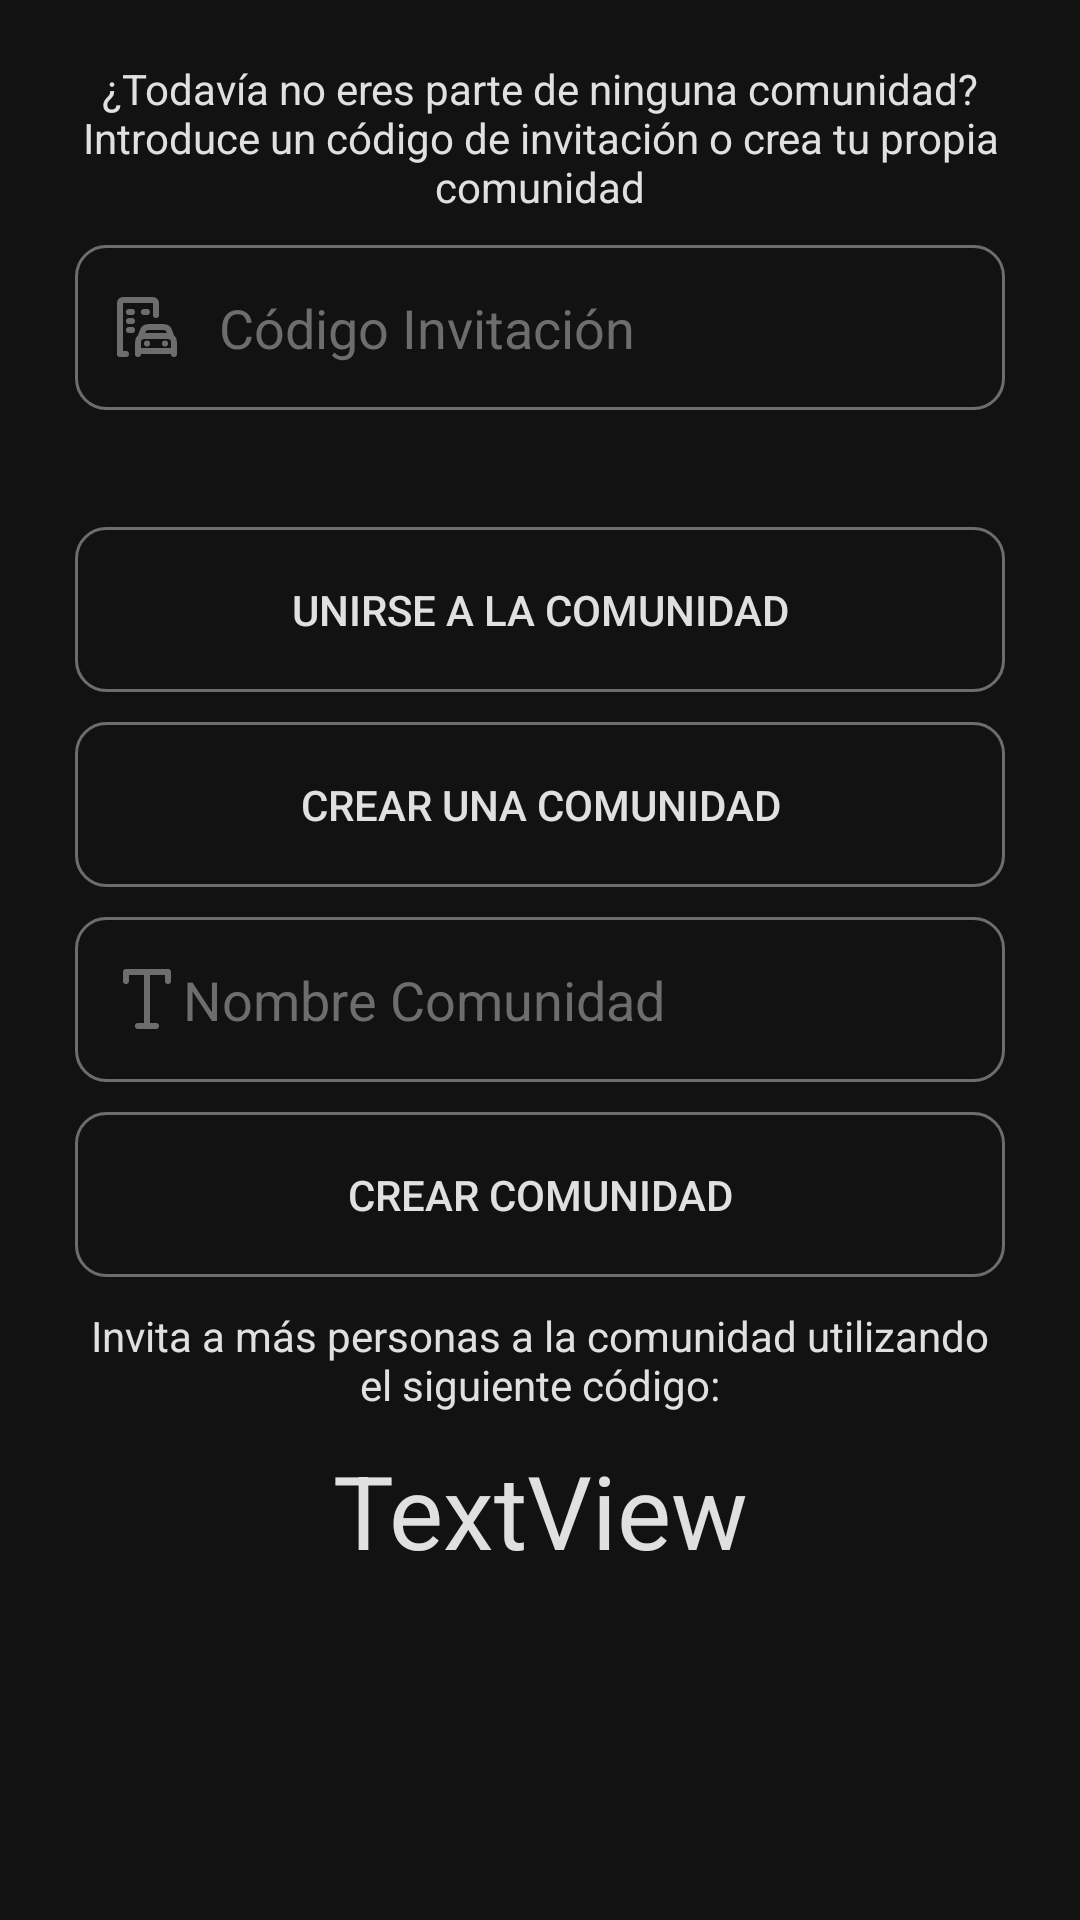

This screen was rendered from an Android layout file. Write that file and the resources it references.
<!-- AndroidManifest.xml: application theme Noche.Theme.Garajeando -->
<!-- res/layout/activity_principal.xml -->
<?xml version="1.0" encoding="utf-8"?>
<androidx.constraintlayout.widget.ConstraintLayout xmlns:android="http://schemas.android.com/apk/res/android"
    xmlns:app="http://schemas.android.com/apk/res-auto"
    xmlns:tools="http://schemas.android.com/tools"
    android:id="@+id/crearComunidad"
    android:layout_width="match_parent"
    android:layout_height="match_parent"
    tools:context=".Principal">

    <ScrollView
        android:layout_width="match_parent"
        android:layout_height="match_parent"
        android:paddingTop="20dp"
        app:layout_constraintBottom_toBottomOf="parent"
        app:layout_constraintEnd_toEndOf="parent"
        app:layout_constraintStart_toStartOf="parent"
        app:layout_constraintTop_toTopOf="@id/avisoUnirseComunidadTextView">

        <androidx.constraintlayout.widget.ConstraintLayout
            android:id="@+id/LayoutDentroScroll"
            android:layout_width="match_parent"
            android:layout_height="100dp">

            <TextView
                android:id="@+id/SinComunidadesTextView"
                android:layout_width="0dp"
                android:layout_height="wrap_content"
                android:layout_marginHorizontal="25dp"
                android:text="¿Todavía no eres parte de ninguna comunidad? Introduce un código de invitación o crea tu propia comunidad"
                android:textAlignment="center"
                app:layout_constraintEnd_toEndOf="parent"
                app:layout_constraintStart_toStartOf="parent" />

            <EditText
                android:id="@+id/invitacionComunidadEditText"
                style="@style/EditTextBasico"
                android:layout_width="0dp"
                android:layout_height="55dp"
                android:layout_marginHorizontal="25dp"
                android:layout_marginTop="10dp"
                android:background="@drawable/fondo_personalizado_elemento"
                android:drawableStart="@drawable/comunidad"
                android:drawablePadding="12dp"
                android:ems="10"
                android:hint="Código Invitación"
                android:inputType="text"
                android:paddingStart="12dp"
                android:paddingEnd="12dp"
                android:singleLine="true"
                app:layout_constraintEnd_toEndOf="parent"
                app:layout_constraintStart_toStartOf="parent"
                app:layout_constraintTop_toBottomOf="@+id/SinComunidadesTextView" />

            <TextView
                android:id="@+id/avisoUnirseComunidadTextView"
                android:layout_width="0dp"
                android:layout_height="wrap_content"
                android:layout_marginHorizontal="25dp"
                android:layout_marginTop="10dp"
                android:textAlignment="center"
                app:layout_constraintEnd_toEndOf="parent"
                app:layout_constraintStart_toStartOf="parent"
                app:layout_constraintTop_toBottomOf="@+id/invitacionComunidadEditText" />

            <Button
                android:id="@+id/unirseComunidadButton"
                android:layout_width="0dp"
                android:layout_height="55dp"
                android:layout_marginHorizontal="25dp"
                android:layout_marginTop="10dp"
                android:background="@drawable/fondo_personalizado_elemento"
                android:text="UNIRSE A LA COMUNIDAD"
                app:layout_constraintEnd_toEndOf="parent"
                app:layout_constraintStart_toStartOf="parent"
                app:layout_constraintTop_toBottomOf="@id/avisoUnirseComunidadTextView" />

            <Button
                android:id="@+id/crearUnaComunidadButton"
                android:layout_width="0dp"
                android:layout_height="55dp"
                android:layout_marginHorizontal="25dp"
                android:layout_marginTop="10dp"
                android:background="@drawable/fondo_personalizado_elemento"
                android:text="CREAR UNA COMUNIDAD"
                app:layout_constraintEnd_toEndOf="parent"
                app:layout_constraintStart_toStartOf="parent"
                app:layout_constraintTop_toBottomOf="@+id/unirseComunidadButton" />

            <EditText
                android:id="@+id/nombreComunidadEditText"
                android:layout_width="0dp"
                android:layout_height="55dp"
                android:layout_marginHorizontal="25dp"
                android:layout_marginTop="10dp"
                android:background="@drawable/fondo_personalizado_elemento"
                android:drawableStart="@drawable/texto"
                android:ems="10"
                android:hint="Nombre Comunidad"
                android:inputType="text"
                android:paddingStart="12dp"
                android:paddingEnd="12dp"
                app:layout_constraintEnd_toEndOf="parent"
                app:layout_constraintStart_toStartOf="parent"
                app:layout_constraintTop_toBottomOf="@id/crearUnaComunidadButton" />

            <Button
                android:id="@+id/crearComunidadButton"
                android:layout_width="0dp"
                android:layout_height="55dp"
                android:layout_marginHorizontal="25dp"
                android:layout_marginTop="10dp"
                android:background="@drawable/fondo_personalizado_elemento"
                android:text="CREAR COMUNIDAD"
                app:layout_constraintEnd_toEndOf="parent"
                app:layout_constraintStart_toStartOf="parent"
                app:layout_constraintTop_toBottomOf="@+id/nombreComunidadEditText" />

            <TextView
                android:id="@+id/avisoCodInvitacionTextView"
                android:layout_width="0dp"
                android:layout_height="35dp"
                android:layout_marginHorizontal="25dp"
                android:layout_marginTop="10dp"
                android:text="Invita a más personas a la comunidad utilizando el siguiente código:"
                android:textAlignment="center"
                app:layout_constraintEnd_toEndOf="parent"
                app:layout_constraintStart_toStartOf="parent"
                app:layout_constraintTop_toBottomOf="@+id/crearComunidadButton" />

            <TextView
                android:id="@+id/codigoInvitacionComunidadCreadaTextView"
                android:layout_width="0dp"
                android:layout_height="wrap_content"
                android:layout_marginHorizontal="25dp"
                android:layout_marginTop="10dp"
                android:text="TextView"
                android:textAlignment="center"
                android:textSize="34sp"
                app:layout_constraintEnd_toEndOf="parent"
                app:layout_constraintStart_toStartOf="parent"
                app:layout_constraintTop_toBottomOf="@id/avisoCodInvitacionTextView" />

        </androidx.constraintlayout.widget.ConstraintLayout>
    </ScrollView>
</androidx.constraintlayout.widget.ConstraintLayout>
<!-- resources referenced by this layout -->
<resources>
  <!-- drawable comunidad (drawable) -->
  <vector xmlns:android="http://schemas.android.com/apk/res/android" android:height="24dp" android:viewportHeight="24" android:viewportWidth="24" android:width="24dp">
        
      <path android:fillColor="#00000000" android:pathData="M5,21H3V4.6C3,4.04 3,3.76 3.109,3.546C3.205,3.358 3.358,3.205 3.546,3.109C3.76,3 4.04,3 4.6,3H13.4C13.96,3 14.24,3 14.454,3.109C14.642,3.205 14.795,3.358 14.891,3.546C15,3.76 15,4.04 15,4.6V8M6,7H7M6,10H7M6,13H7M11,7H12M10,15L10.271,14.188C10.533,13.401 10.664,13.008 10.907,12.717C11.122,12.46 11.398,12.261 11.71,12.139C12.062,12 12.477,12 13.306,12H16.694C17.523,12 17.938,12 18.291,12.139C18.602,12.261 18.878,12.46 19.093,12.717C19.336,13.008 19.467,13.401 19.729,14.188L20,15M21,21V18.2C21,17.08 21,16.52 20.782,16.092C20.59,15.716 20.284,15.41 19.908,15.218C19.48,15 18.92,15 17.8,15H12.2C11.08,15 10.52,15 10.092,15.218C9.716,15.41 9.41,15.716 9.218,16.092C9,16.52 9,17.08 9,18.2V21M9,20H21M12,17.5H12.01M18,17.5H18.01" android:strokeColor="@color/gris_oscuro" android:strokeLineCap="round" android:strokeLineJoin="round" android:strokeWidth="2"/>
      
  </vector>
  <!-- drawable fondo_personalizado_elemento (drawable) -->
  <?xml version="1.0" encoding="utf-8"?>
  <selector xmlns:android="http://schemas.android.com/apk/res/android">
  
      <item android:state_enabled="true" android:state_focused="true">
          <shape android:shape="rectangle">
  
              <corners android:radius="10dp"/>
              <stroke android:color="@color/rojo" android:width="1dp"/>
          </shape>
      </item>
  
      <item android:state_enabled="true">
          <shape android:shape="rectangle">
  
              <corners android:radius="10dp"/>
              <stroke android:color="@color/gris_oscuro" android:width="1dp"/>
        </shape>
      </item>
  
  </selector>
  <!-- drawable texto (drawable) -->
  <vector xmlns:android="http://schemas.android.com/apk/res/android" android:height="24dp" android:viewportHeight="24" android:viewportWidth="24" android:width="24dp">
        
      <path android:fillColor="#00000000" android:pathData="M12,3V21M9,21H15M19,6V3H5V6" android:strokeColor="@color/gris_oscuro" android:strokeLineCap="round" android:strokeLineJoin="round" android:strokeWidth="2"/>
      
  </vector>
  <style name="EditTextBasico">
          <item name="android:layout_width">0dp</item>
          <item name="android:layout_height">wrap_content</item>
          <item name="android:layout_marginHorizontal">25dp</item>
          <item name="android:layout_marginTop">25dp</item>
          <item name="android:ems">10</item>
          <item name="android:inputType">text</item>
          <item name="android:singleLine">true</item>
      </style>
  <color name="gris_oscuro">#6D6D6D</color>
  <color name="rojo">#9B0017</color>
  <color name="rojo_oscuro">#6A0010</color>
  <color name="gris_muy_claro">#e0e0e0</color>
  <style name="PopupMenu.Noche" parent="Widget.AppCompat.PopupMenu.Overflow">
          <item name="android:popupBackground">#121212</item>
          <item name="android:textColor">@color/gris_muy_claro</item>
      </style>
</resources>
